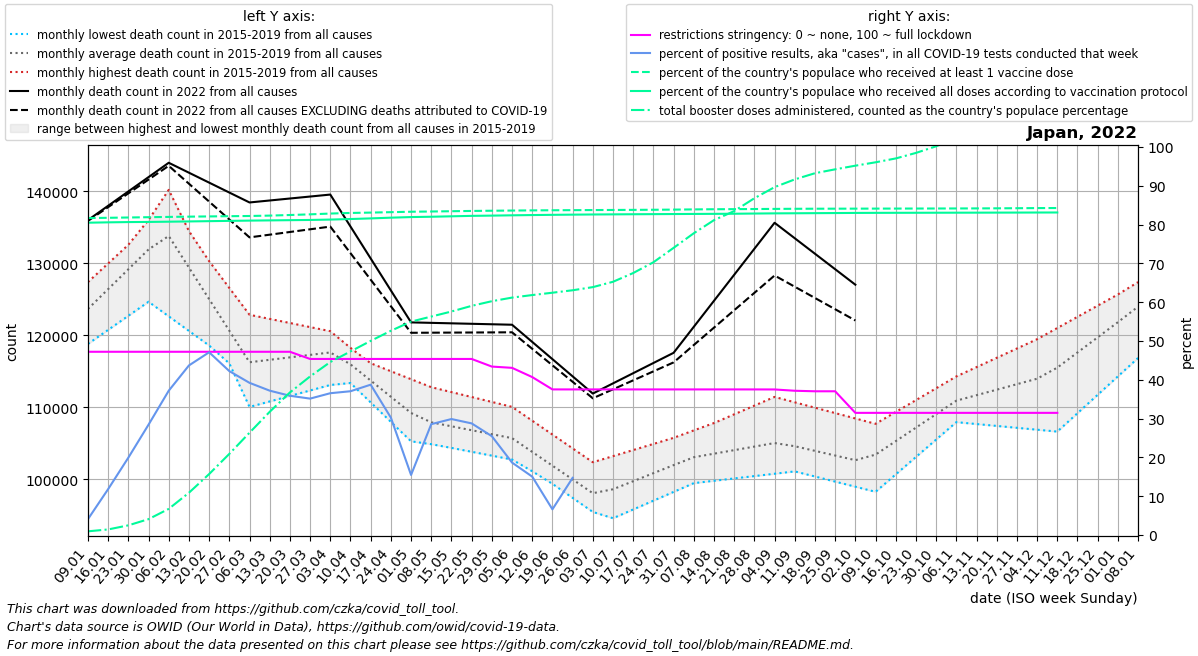

The file beside this chart, header and first rows:
date, location, time_unit, time, deaths_2010_all_ages, deaths_2011_all_ages, deaths_2012_all_ages, deaths_2013_all_ages, deaths_2014_all_ages, deaths_2015_all_ages, deaths_2016_all_ages, deaths_2017_all_ages, deaths_2018_all_ages, deaths_2019_all_ages, deaths_2020_all_ages, deaths_2021_all_ages, deaths_2022_all_ages, new_deaths, new_cases_smoothed, new_tests_smoothed, positive_test_percent, stringency_index, people_vaccinated, people_fully_vaccinated
2022-01-09, Japan, monthly, 1, , , , , , , 118805, 124965, 127400, 123486, 127236, 135100, 136019, 110.2, 14103, 304516, 4.089, 47.22, 101239929, 99753249
2022-01-16, Japan, monthly, 2, , , , , , , 120760, 127267, 129993, 127670, 128582, 137014, 138012, 188.4, 72114, 587826, 11.83, 47.22, 101319737, 99868779
2022-01-23, Japan, monthly, 3, , , , , , , 122714, 129570, 132587, 131854, 129929, 138929, 140006, 266.6, 214396, 1057609, 19.94, 47.22, 101414786, 99953406
2022-01-30, Japan, monthly, 4, , , , , , , 124668, 131872, 135180, 136039, 131276, 140844, 141999, 344.8, 411715, 1440331, 28.44, 47.22, 101509835, 99999419
2022-02-06, Japan, monthly, 5, , , , , , 134256, 122640, 134174, 137773, 140223, 132622, 135379, 143992, 423.0, 580169, 1560699, 37.19, 47.22, 101603826, 100077094
2022-02-13, Japan, monthly, 6, , , , , , 128202, 120612, 129764, 134044, 134495, 128719, 129914, 142612, 1531, 644165, 1477880, 43.69, 47.22, 101688780, 100160540
2022-02-20, Japan, monthly, 7, , , , , , 122149, 118583, 125354, 130314, 128768, 124816, 124449, 141233, 2639, 579294, 1231826, 47.09, 47.22, 101759520, 100246677
2022-02-27, Japan, monthly, 8, , , , , , 116096, 116555, 120944, 126584, 123040, 120913, 118984, 139854, 3747, 510224, 1207017, 42.24, 47.22, 101830097, 100338359
2022-03-06, Japan, monthly, 9, , , , , , 110042, 114527, 116534, 122855, 117312, 117010, 119903, 138474, 4855, 455094, 1161280, 39.22, 47.22, 101899648, 100424316
2022-03-13, Japan, monthly, 10, , , , , , 110806, 114913, 117405, 122285, 117568, 117440, 120822, 138748, 4755, 399123, 1072611, 37.2, 47.22, 102020721, 100493710
2022-03-20, Japan, monthly, 11, , , , , , 111569, 115300, 118276, 121715, 117824, 117870, 121741, 139022, 4654, 354643, 988145, 35.88, 47.22, 102209830, 100562740
2022-03-27, Japan, monthly, 12, , , , , , 112333, 115686, 119148, 121145, 118079, 118301, 122660, 139297, 4554, 283464, 805994, 35.15, 45.37, 102424169, 100631130
2022-04-03, Japan, monthly, 13, , , , , , 113096, 116072, 120019, 120575, 118335, 118731, 123579, 139571, 4454, 311637, 853320, 36.54, 45.37, 102675639, 100752592
2022-04-10, Japan, monthly, 14, , , , , , 113860, 113370, 117120, 118255, 117226, 119161, 122226, 135128, 3702, 331677, 895489, 37.05, 45.37, 102867898, 100929172
2022-04-17, Japan, monthly, 15, , , , , , 111616, 110668, 114220, 115936, 116117, 117711, 120874, 130685, 2950, 344358, 889475, 38.74, 45.37, 102981604, 101127978
2022-04-24, Japan, monthly, 16, , , , , , 109373, 107966, 111321, 113616, 115008, 116262, 119522, 126242, 2199, 300380, 993312, 30.25, 45.37, 103117753, 101361592
2022-05-01, Japan, monthly, 17, , , , , , 107130, 105264, 108422, 111297, 113899, 114812, 118169, 121799, 1447, 271896, 1907538, 15.48, 45.37, 103258193, 101554255
2022-05-08, Japan, monthly, 18, , , , , , 104886, 104863, 107993, 108977, 112790, 113362, 118262, 121734, 1368, 201565, 824192, 28.57, 45.37, 103330575, 101658147
2022-05-15, Japan, monthly, 19, , , , , , 104347, 104463, 107564, 108282, 112106, 112116, 118355, 121669, 1289, 252049, 843634, 29.89, 45.37, 103423116, 101794827
2022-05-22, Japan, monthly, 20, , , , , , 103808, 104062, 107136, 107586, 111422, 110871, 118448, 121603, 1210, 254769, 885808, 28.77, 45.37, 103506783, 101936401
2022-05-29, Japan, monthly, 21, , , , , , 103270, 103662, 106707, 106891, 110739, 109626, 118541, 121538, 1131, 219734, 862345, 25.47, 43.41, 103578507, 102018566
2022-06-05, Japan, monthly, 22, , , , , , 102731, 103261, 106278, 106196, 110055, 108380, 118634, 121473, 1052, 154334, 829795, 18.67, 43.08, 103636841, 102113814
2022-06-12, Japan, monthly, 23, , , , , , 101099, 101306, 104170, 104248, 108130, 106789, 116159, 119081, 953.5, 114692, 763790, 15.04, 40.7, 103688049, 102195092
2022-06-19, Japan, monthly, 24, , , , , , 99466, 99352, 102061, 102301, 106204, 105197, 113684, 116688, 855.0, 100450, 1516725, 6.622, 37.52, 103726717, 102267187
2022-06-26, Japan, monthly, 25, , , , , , 97834, 97398, 99952, 100354, 104279, 103606, 111209, 114296, 756.5, 100304, 285413, 14.74, 37.52, 103762924, 102327840
2022-07-03, Japan, monthly, 26, , , , , , 96201, 95443, 97844, 98406, 102354, 102014, 108734, 111904, 658.0, 123993, , , 37.52, 103793561, 102381838
2022-07-10, Japan, monthly, 27, , , , , , 94569, 96383, 98753, 100081, 103202, 100423, 109606, 113320, 826.5, 223227, , , 37.52, 103822703, 102420575
2022-07-17, Japan, monthly, 28, , , , , , 95789, 97323, 99661, 101756, 104050, 101530, 110478, 114736, 995.0, 469626, , , 37.52, 103853796, 102457619
2022-07-24, Japan, monthly, 29, , , , , , 97008, 98263, 100570, 103432, 104898, 102636, 111350, 116152, 1164, 823224, , , 37.52, 103887438, 102488352
2022-07-31, Japan, monthly, 30, , , , , , 98228, 99203, 101478, 105107, 105746, 103742, 112222, 117568, 1332, 1303551, , , 37.52, 103934932, 102520900
2022-08-07, Japan, monthly, 31, , , , , , 99448, 100033, 102387, 106782, 106594, 104849, 113338, 121184, 2531, 1472368, , , 37.52, 104001655, 102552495
2022-08-14, Japan, monthly, 32, , , , , , 99775, 100863, 102694, 106574, 107804, 106197, 114455, 124800, 3731, 1462864, , , 37.52, 104055485, 102581906
2022-08-21, Japan, monthly, 33, , , , , , 100101, 101693, 103002, 106365, 109015, 107546, 115571, 128417, 4930, 1393839, , , 37.52, 104083665, 102617566
2022-08-28, Japan, monthly, 34, , , , , , 100428, 102523, 103310, 106156, 110226, 108894, 116688, 132033, 6130, 1499291, , , 37.52, 104123658, 102682520
2022-09-04, Japan, monthly, 35, , , , , , 100754, 103353, 103617, 105948, 111436, 110243, 117804, 135649, 7329, 1107421, , , 37.51, 104160128, 102736886
2022-09-11, Japan, monthly, 36, , , , , , 101081, 102575, 102936, 105631, 110688, 111591, 117280, 133497, 6741, 790912, , , 37.17, 104197401, 102766629
2022-09-18, Japan, monthly, 37, , , , , , 100371, 101796, 102255, 105314, 109939, 110560, 116755, 131344, 6152, 604670, , , 37.04, 104219559, 102803479
2022-09-25, Japan, monthly, 38, , , , , , 99662, 101018, 101574, 104996, 109191, 109530, 116230, 129192, 5564, 431482, , , 37.04, 104233048, 102837305
2022-10-02, Japan, monthly, 39, , , , , , 98952, 100240, 100893, 104679, 108442, 108499, 115706, 127040, 4976, 333066, , , 31.48, 104245008, 102877559
2022-10-09, Japan, monthly, 40, , , , , , 98242, 102114, 102799, 106207, 107694, 107468, 116975, , 4350, 231484, , , 31.48, 104257086, 102899915
2022-10-16, Japan, monthly, 41, , , , , , 100664, 103987, 104705, 107735, 109342, 110110, 118244, , 3724, 200182, , , 31.48, 104267294, 102912961
2022-10-23, Japan, monthly, 42, , , , , , 103085, 105861, 106610, 109264, 110989, 112753, 119512, , 3099, 236981, , , 31.48, 104278275, 102925501
2022-10-30, Japan, monthly, 43, , , , , , 105506, 107734, 108516, 110792, 112636, 115396, 120781, , 2473, 256321, , , 31.48, 104290404, 102939911
2022-11-06, Japan, monthly, 44, , , , , , 107928, 109608, 110422, 112320, 114284, 118038, 121186, , 1847, 340953, , , 31.48, 104303801, 102951840
2022-11-13, Japan, monthly, 45, , , , , , 107666, 110670, 111609, 112858, 115578, 118121, 121591, , 2129, 460749, , , 31.48, 104322096, 102963374
2022-11-20, Japan, monthly, 46, , , , , , 107403, 111732, 112796, 113396, 116873, 118205, 121996, , 2412, 554387, , , 31.48, 104348368, 102976040
2022-11-27, Japan, monthly, 47, , , , , , 107141, 112794, 113983, 113935, 118168, 118288, 122401, , 2694, 640455, , , 31.48, 104381421, 102989595
2022-12-04, Japan, monthly, 48, , , , , , 106878, 113856, 115170, 114473, 119462, 118372, 122806, , 2976, 744978, , , 31.48, 104419443, 103006671
2022-12-11, Japan, monthly, 49, , , , , , 106616, 116058, 117579, 116276, 121017, 118455, 125611, , 2526, 322935, , , 31.48, 104443368, 103017423
2022-12-18, Japan, monthly, 50, , , , , , 109175, 118260, 119988, 118078, 122572, 122138, 128416, , , , , , , , 
2022-12-25, Japan, monthly, 51, , , , , , 111734, 120461, 122398, 119881, 124126, 125820, 131221, , , , , , , , 
2023-01-01, Japan, monthly, 52, , , , , , 114292, 122663, 124807, 121683, 125681, 129502, 134026, , , , , , , , 
2023-01-08, Japan, monthly, 1, , , , , , 116851, 124965, 127400, 123486, 127236, 133185, 136019, , , , , , , , 
